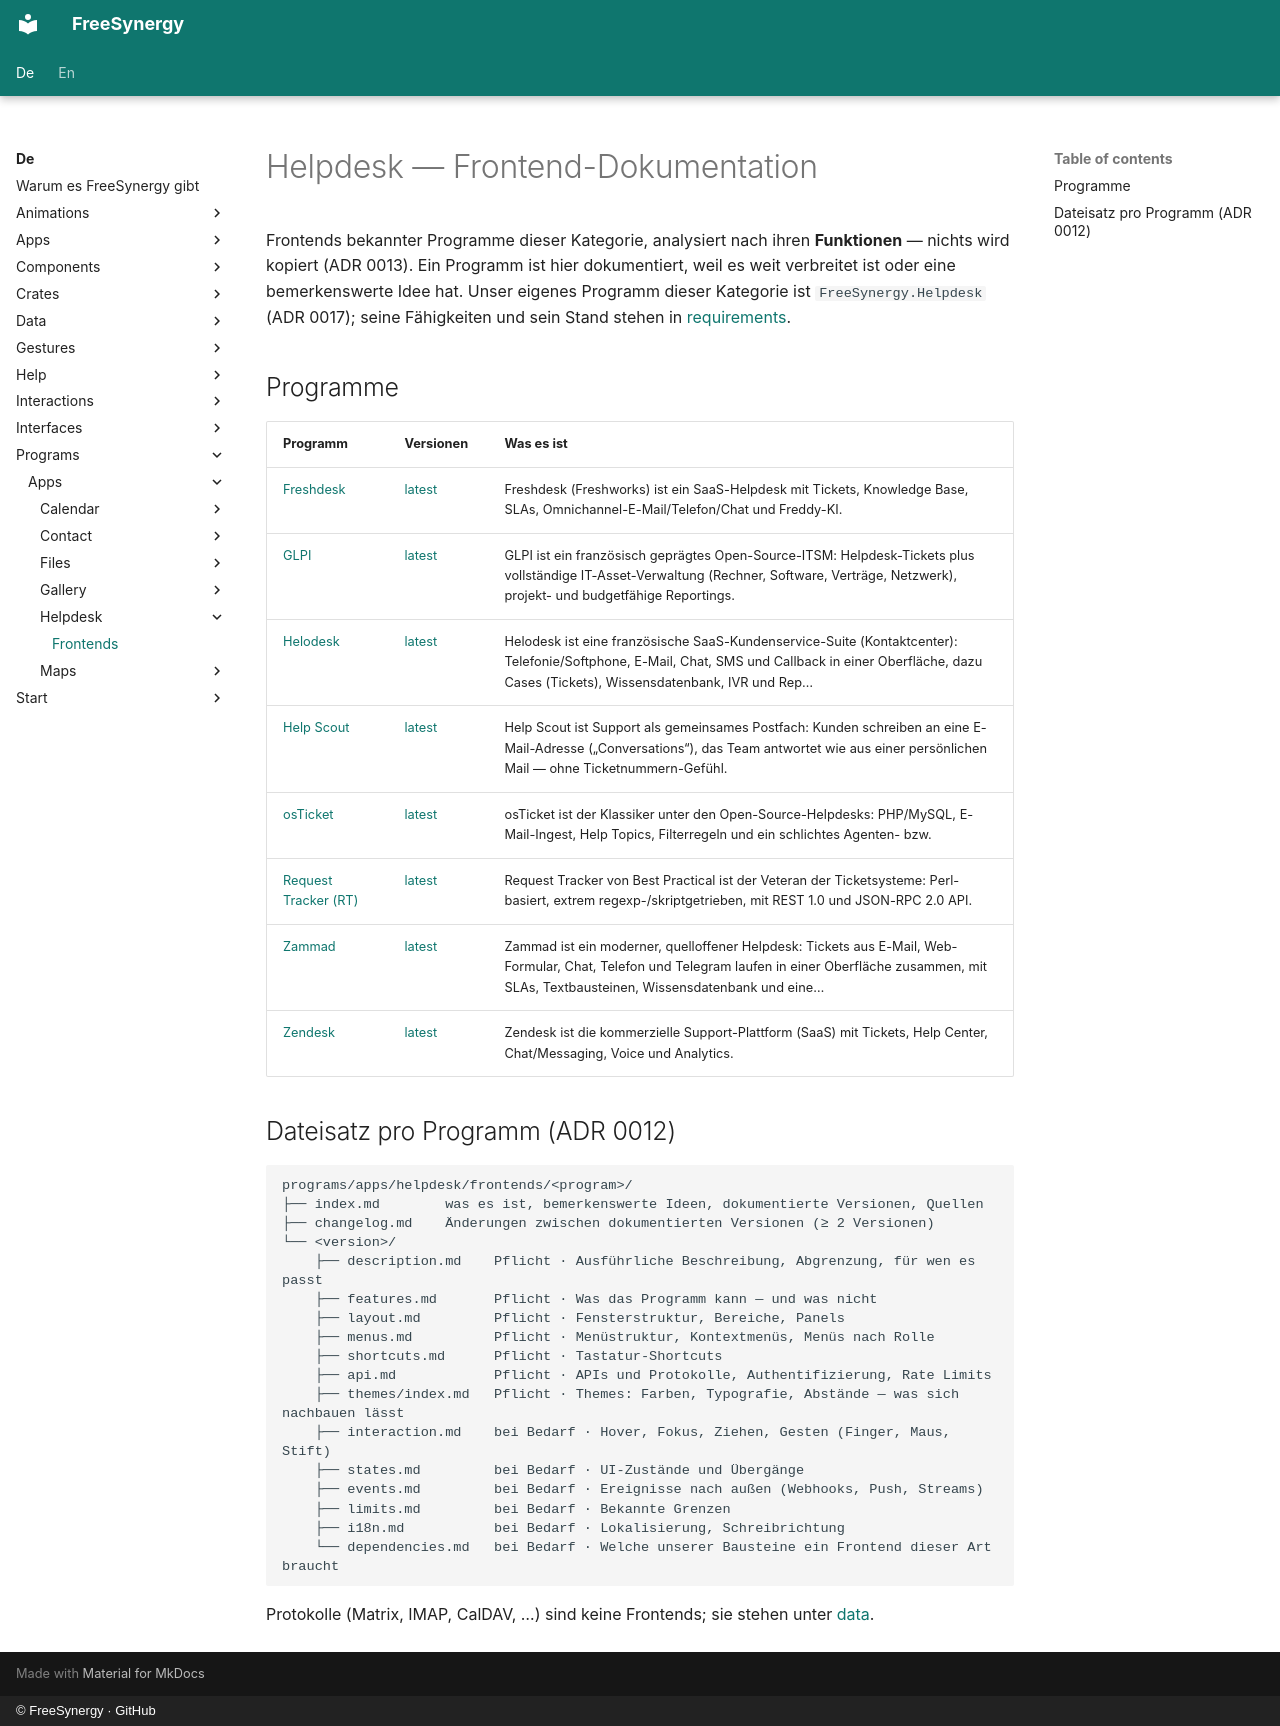

repository: FreeSynergy/fs-documentation · page: de/programs/apps/helpdesk/frontends/index.html · generator: mkdocs · copyright: © FreeSynergy · GitHub

# Helpdesk — Frontend-Dokumentation

Frontends bekannter Programme dieser Kategorie, analysiert nach ihren **Funktionen** — nichts wird kopiert (ADR 0013). Ein Programm ist hier dokumentiert, weil es weit verbreitet ist oder eine bemerkenswerte Idee hat. Unser eigenes Programm dieser Kategorie ist `FreeSynergy.Helpdesk` (ADR 0017); seine Fähigkeiten und sein Stand stehen in [requirements](../requirements.md).

## Programme

| Programm | Versionen | Was es ist |
|----------|-----------|------------|
| [Freshdesk](freshdesk/index.md) | [latest](freshdesk/latest/description.md) | Freshdesk (Freshworks) ist ein SaaS-Helpdesk mit Tickets, Knowledge Base, SLAs, Omnichannel-E-Mail/Telefon/Chat und Freddy-KI. |
| [GLPI](glpi/index.md) | [latest](glpi/latest/description.md) | GLPI ist ein französisch geprägtes Open-Source-ITSM: Helpdesk-Tickets plus vollständige IT-Asset-Verwaltung (Rechner, Software, Verträge, Netzwerk), projekt- und budgetfähige Reportings. |
| [Helodesk](helodesk/index.md) | [latest](helodesk/latest/description.md) | Helodesk ist eine französische SaaS-Kundenservice-Suite (Kontaktcenter): Telefonie/Softphone, E-Mail, Chat, SMS und Callback in einer Oberfläche, dazu Cases (Tickets), Wissensdatenbank, IVR und Rep… |
| [Help Scout](helpscout/index.md) | [latest](helpscout/latest/description.md) | Help Scout ist Support als gemeinsames Postfach: Kunden schreiben an eine E-Mail-Adresse („Conversations“), das Team antwortet wie aus einer persönlichen Mail — ohne Ticketnummern-Gefühl. |
| [osTicket](osticket/index.md) | [latest](osticket/latest/description.md) | osTicket ist der Klassiker unter den Open-Source-Helpdesks: PHP/MySQL, E-Mail-Ingest, Help Topics, Filterregeln und ein schlichtes Agenten- bzw. |
| [Request Tracker (RT)](request-tracker/index.md) | [latest](request-tracker/latest/description.md) | Request Tracker von Best Practical ist der Veteran der Ticketsysteme: Perl-basiert, extrem regexp-/skriptgetrieben, mit REST 1.0 und JSON-RPC 2.0 API. |
| [Zammad](zammad/index.md) | [latest](zammad/latest/description.md) | Zammad ist ein moderner, quelloffener Helpdesk: Tickets aus E-Mail, Web-Formular, Chat, Telefon und Telegram laufen in einer Oberfläche zusammen, mit SLAs, Textbausteinen, Wissensdatenbank und eine… |
| [Zendesk](zendesk/index.md) | [latest](zendesk/latest/description.md) | Zendesk ist die kommerzielle Support-Plattform (SaaS) mit Tickets, Help Center, Chat/Messaging, Voice und Analytics. |

## Dateisatz pro Programm (ADR 0012)

```
programs/apps/helpdesk/frontends/<program>/
├── index.md        was es ist, bemerkenswerte Ideen, dokumentierte Versionen, Quellen
├── changelog.md    Änderungen zwischen dokumentierten Versionen (≥ 2 Versionen)
└── <version>/
    ├── description.md    Pflicht · Ausführliche Beschreibung, Abgrenzung, für wen es passt
    ├── features.md       Pflicht · Was das Programm kann — und was nicht
    ├── layout.md         Pflicht · Fensterstruktur, Bereiche, Panels
    ├── menus.md          Pflicht · Menüstruktur, Kontextmenüs, Menüs nach Rolle
    ├── shortcuts.md      Pflicht · Tastatur-Shortcuts
    ├── api.md            Pflicht · APIs und Protokolle, Authentifizierung, Rate Limits
    ├── themes/index.md   Pflicht · Themes: Farben, Typografie, Abstände — was sich nachbauen lässt
    ├── interaction.md    bei Bedarf · Hover, Fokus, Ziehen, Gesten (Finger, Maus, Stift)
    ├── states.md         bei Bedarf · UI-Zustände und Übergänge
    ├── events.md         bei Bedarf · Ereignisse nach außen (Webhooks, Push, Streams)
    ├── limits.md         bei Bedarf · Bekannte Grenzen
    ├── i18n.md           bei Bedarf · Lokalisierung, Schreibrichtung
    └── dependencies.md   bei Bedarf · Welche unserer Bausteine ein Frontend dieser Art braucht
```

Protokolle (Matrix, IMAP, CalDAV, …) sind keine Frontends; sie stehen unter [data](../../../../data/standards.md).
